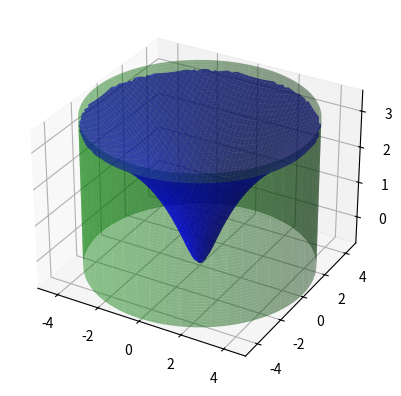

Generate this figure with matplotlib:
from matplotlib import pyplot as plt
from matplotlib.animation import FuncAnimation
import numpy as np
from numpy.ma import masked_where

position = np.array([2+3j, 3+3.8j, 2+2j])
velocity = 3* np.array([1.25-1.25j,1.5-1.5j, 0.75-1.9j])
collidedwithwallalready = np.array([False] * len(position))
m = 0.5
u = 0.02
g = 9.81
a = 0.5
e=0.5
xy_bound = 5
res = 100
px = 1/96

dt=0.1
fps=int( 1/dt )

z = lambda x,y : np.log(a + x**2 + y**2)
dz_dx = lambda x,y : 2*x / (a + x**2 + y**2)
dz_dy = lambda x,y : 2*y / (a + x**2 + y**2)

#figsize = (1280*px, 720*px)
fig, ax = plt.subplots(  subplot_kw={"projection" : "3d", "computed_zorder" : False})

x = np.linspace(-xy_bound,xy_bound, res)
y = -np.linspace(-xy_bound,xy_bound, res)

X,Y = np.meshgrid(x,y)
Z = z(X,Y)
Z = masked_where(X**2 + Y**2 > xy_bound**2, Z)

theta = np.linspace(0, 2 * np.pi, res)
z_c = np.linspace(Z.min(), Z.max() + 0.25, 100)
theta, z_c = np.meshgrid(theta, z_c)

x_c = xy_bound*np.cos(theta)
y_c = xy_bound*np.sin(theta)

def calculate_physics():
    global position, velocity
    
    xs = position.real
    ys = position.imag
    
    zx_gradient = dz_dx(xs,ys)
    zy_gradient = dz_dy(xs,ys)
       
    gradient_vector = np.array([zx_gradient, zy_gradient, np.ones_like(zx_gradient)])
    norm = np.sqrt(zx_gradient ** 2 + zy_gradient **2 + 1)

    gradient_vector *= m*g / norm    
    velocity_direction_x = np.sign(velocity.real)
    velocity_direction_y = np.sign(velocity.imag)

    theta_zx = np.arctan(zx_gradient)
    theta_zy = np.arctan(zy_gradient)
    
    parallel_forces = gradient_vector[0] + 1j*gradient_vector[1]
    frictional_forces = u * gradient_vector[2] * ( velocity_direction_x + 1j*velocity_direction_y )  

    parallel_forces += frictional_forces    
    
    parallel_forces.real *= np.cos(theta_zx)
    parallel_forces.imag *= np.cos(theta_zy)
    
    a = parallel_forces / m
    
    velocity += -a*dt
    
    position += velocity*dt
    


ax.invert_xaxis()
ax.set_xlim([-xy_bound, xy_bound])
ax.set_ylim(-xy_bound,xy_bound)

# Plot the surface of the cylinder
ax.plot_surface(x_c, y_c, z_c, color="green", alpha=0.45)

ax.plot_surface(X,Y,Z, color="blue", alpha=0.65)

scattering = ax.scatter([],[],[], s=50, c="green", zorder=10)

def calculate_wallphysics(position, v):
    
    
    x,y = position.real,position.imag
    u_x,u_y = v.real, v.imag
    
    gradient = -x/y
    theta = np.arctan(gradient)
    
    angle = 2*np.pi - theta
    
    rotated_u_x, rotated_u_y = [u_x * np.cos(angle) - u_y * np.sin(angle),
                                u_x * np.sin(angle) + u_y * np.cos(angle) ]
    
    rotated_u_y *= -e
    
    v_x, v_y = [rotated_u_x * np.cos(theta) - rotated_u_y * np.sin(theta),
                rotated_u_x * np.sin(theta) + rotated_u_y * np.cos(theta) ]
    
    return v_x + 1j * v_y

def animate(t):
    global position, velocity, scattering, collidedwithwallalready
    
    calculate_physics()
    
    
    new_xs = position.real
    new_ys = position.imag
    
    scattering.remove()
    
    collided_with_wall = new_xs ** 2 + new_ys ** 2 >= xy_bound ** 2


    collidedwithwallalready[collidedwithwallalready & ~collided_with_wall] = False
    just_collided = collided_with_wall & ~collidedwithwallalready
    if np.any(just_collided):
        velocity[just_collided] = calculate_wallphysics(position[just_collided], velocity[just_collided])
        print("COLLIDED: " , just_collided)
    collidedwithwallalready[just_collided] = True
    
    ax.set_zlim(Z.min()-0.5, Z.max() + 1 )
    
    new_zs= z(new_xs,new_ys)
    scattering = ax.scatter(new_xs,new_ys,new_zs + 0.1, s=50, c="red", zorder=10)
    
    
    
    
anim = FuncAnimation(fig, animate, interval = 1000/fps , frames=10*fps)

plt.show()
#anim.save("3dcliptest4.mp4" , fps=fps)